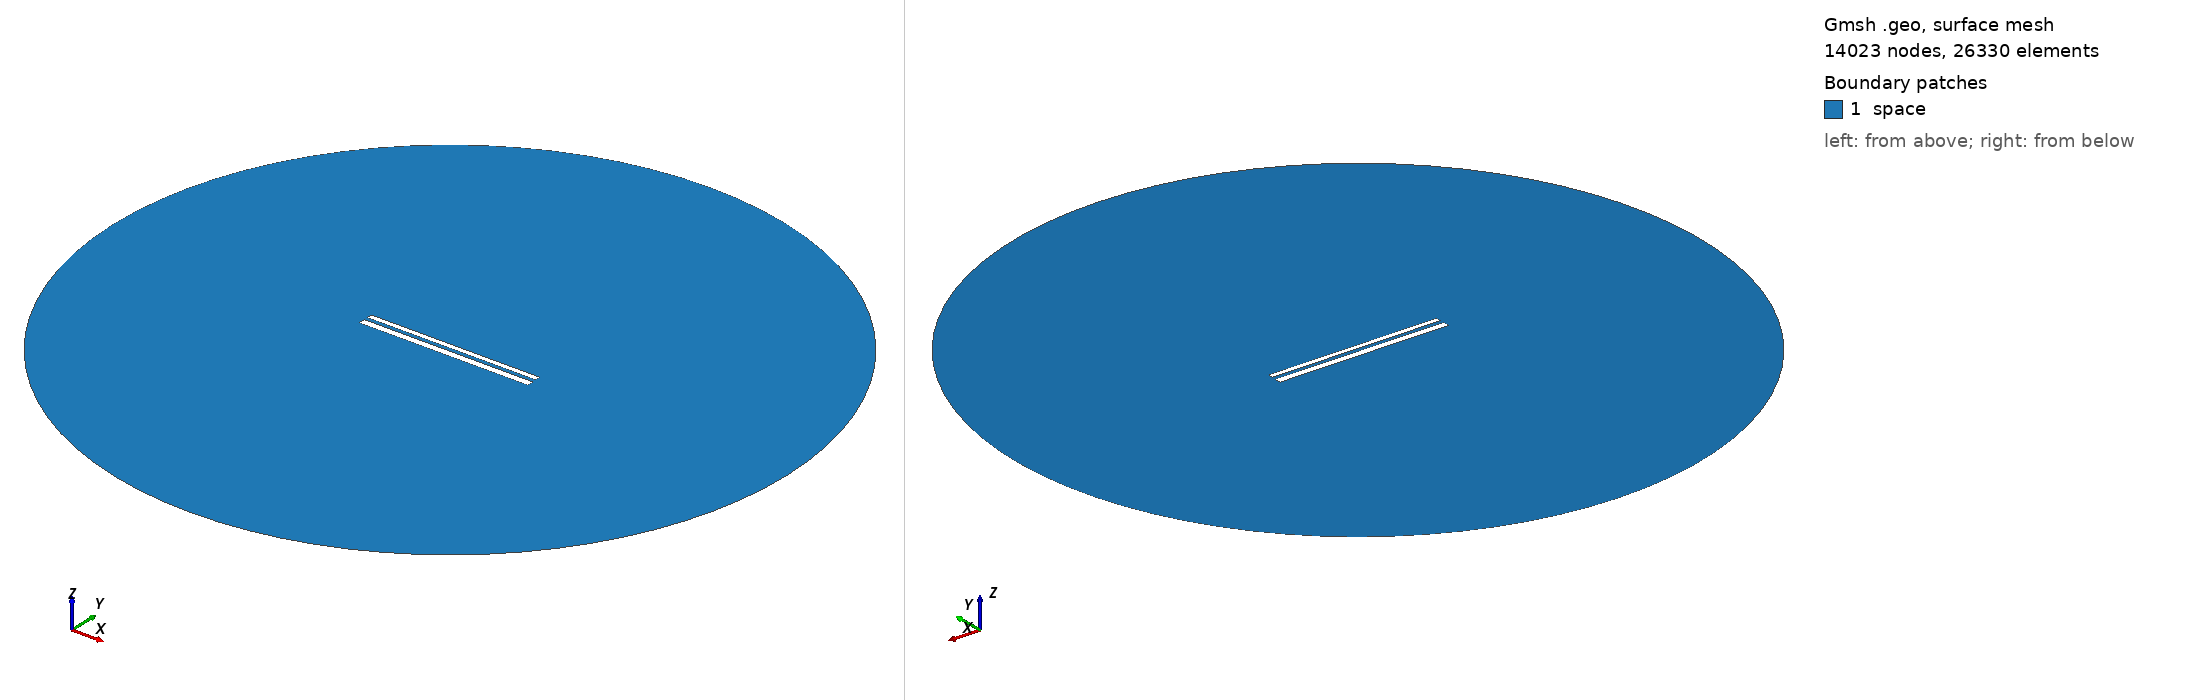

Gmsh geometry script, surface-meshed: 14023 nodes, 26330 surface elements. Boundary patches (legend numbers): 1 space. Left view from above one corner, right view from below the opposite corner. Legend entries are the model's physical surfaces. The drawing asked Gmsh for element sizes between 1% and 20% of the model's largest extent; the script's own settings can give other sizes.

=== 10938.geo (drawn) ===
//---------------------------------------
// Geometry kernel
//---------------------------------------

SetFactory("OpenCASCADE");



//---------------------------------------
// Parameters of the geometry
//---------------------------------------

// Overetch of the upper plate
overetch = 0.375;

// Distance between the plates
distance = 2.0;

// Discretization over the x axis (for the deformation)
nx = 50; 

// Length of the plate
L = 100 - overetch; 

// Number of modes
n = 4; 

// 1st mode coefficient
coeff(1) = 0.0;
beta(1) = 0.596864 * 3.1415926535 / L;

// 2nd mode coefficient
coeff(2) = 0.0;
beta(2) = 1.49418 * 3.1415926535 / L;

// 3rd mode coefficient
coeff(3) = 0.0;
beta(3) = 2.50025 * 3.1415926535 / L;

// 4th mode coefficient
coeff(4) = 0.0;
beta(4) = 3.49999 * 3.1415926535 / L;



//---------------------------------------
// Upper plate (deformed rectangle)
//---------------------------------------

// Coordiantes of the upper plate
xmin = -50;
xmax = 50 - overetch;

// Height of the upper plate
yheight = 4 - 2 * overetch;

// Indexes of the points
UpperID[] = {};
LowerID[] = {};
LeftID[] = {};
RightID[] = {};

// Point index
p = 1;

// Horizontal edges
For i In {1:nx}
    x = xmin + (i-1)*(xmax - xmin)/(nx-1);

    y_bottom = distance / 2 + overetch;
    For j In {1:n}
        C = (Cosh(beta(j)*L) + Cos(beta(j)*L)) / (Sinh(beta(j)*L) + Sin(beta(j)*L));
        y_bottom  = y_bottom + coeff(j) * (Cosh(beta(j)*(x+50)) - Cos(beta(j)*(x+50)) - C * (Sinh(beta(j)*(x+50)) - Sin(beta(j)*(x+50))));
    EndFor

    y_top = y_bottom + yheight;

    Point(p) = {x, y_top, 0, 1.0};
    UpperID[i] = p;
    p = p + 1;

    Point(p) = {x, y_bottom, 0, 1.0};
    LowerID[i] = p;
    p = p + 1;
EndFor

// Create point lists
UpperPts[] = {}; LowerPts[] = {};
For i In {1:nx}
  UpperPts[] += {UpperID[i]};
  LowerPts[] += {LowerID[i]};
EndFor

// Build splines
Spline(1) = {UpperPts[]};
Spline(2) = {LowerPts[]};
Line(3) = {LowerPts[nx-1], UpperPts[nx-1]};
Line(4) = {LowerPts[0], UpperPts[0]};

// Build the plane surface
Curve Loop(1) = {2, 3, -1, -4};
Plane Surface(1) = {1};



//---------------------------------------
// Lower plate (rectangle)
//---------------------------------------

// Vertices
Point(1001) = {-50, -1, 0, 1.0};
Point(1002) = { 50, -1, 0, 1.0};
Point(1003) = { 50,  -5, 0, 1.0};
Point(1004) = {-50,  -5, 0, 1.0};

// Edges
Line(5) = {1001, 1002};
Line(6) = {1002, 1003};
Line(7) = {1003, 1004};
Line(8) = {1004, 1001};

// Plane surface
Line Loop(2) = {5, 6, 7, 8};
Plane Surface(2) = {2}; 



//---------------------------------------
// Outer (fictious) boundary
//---------------------------------------

// Points
Point(1005) = {0, 0, 0};       // Center
Point(1006) = {200, 0, 0};     // Start point
Point(1007) = {0, 200, 0};     // 90 degrees
Point(1008) = {-200, 0, 0};    // 180 degrees
Point(1009) = {0, -200, 0};    // 270 degrees

// Circle arcs (each needs start, center, end)
Circle(9) = {1006, 1005, 1007};
Circle(10) = {1007, 1005, 1008};
Circle(11) = {1008, 1005, 1009};
Circle(12) = {1009, 1005, 1006};

// Plane surface for the entire domain
Curve Loop(3) = {9, 10, 11, 12};
Surface(3) = {3};

// Subtract the plates from the whole domain to obtain the actual domain where we want to solve the equations
BooleanDifference{ Surface{3}; Delete; }{ Surface{1}; Surface{2}; Delete; }




//---------------------------------------
// Transfinite Lines/Curves
//---------------------------------------

// Set the number of points on the boundaries
r = 7;

// Plates
Transfinite Curve {1, 2} = 50*r Using Progression 1;
Transfinite Curve {3, 4} = 2*r Using Progression 1;
Transfinite Line {5, 7} = 50*r Using Progression 1;
Transfinite Line {6, 8} = 2*r Using Progression 1;

// Outer boundary
Transfinite Line {9, 10, 11, 12} = 20 Using Progression 1;



//---------------------------------------
// Physical groups
//---------------------------------------                

// Physical curves (boundaries)
Physical Line("force_segment", 10) = {2};
Physical Line("upper_plate", 11) = {1, 3, 4};
Physical Line("lower_plate", 12) = {5, 6, 7, 8};
Physical Line("boundary", 20) = {9, 10, 11, 12};

// Physical Surfaces
Physical Surface("space", 30) = {3};



//---------------------------------------
// 6. Generate the Mesh
//---------------------------------------

// 2D mesh generation
Mesh 2;
